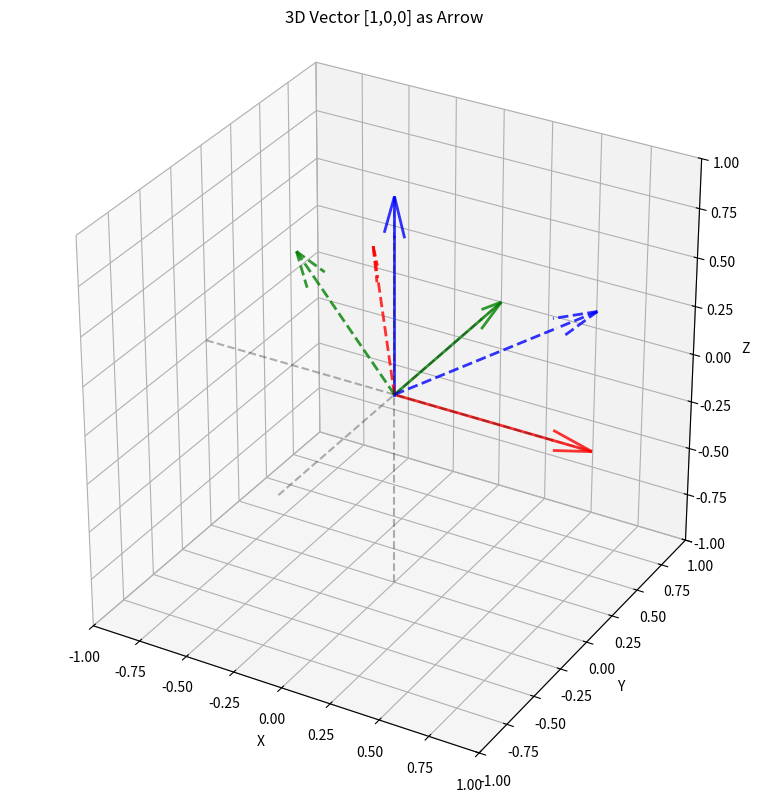
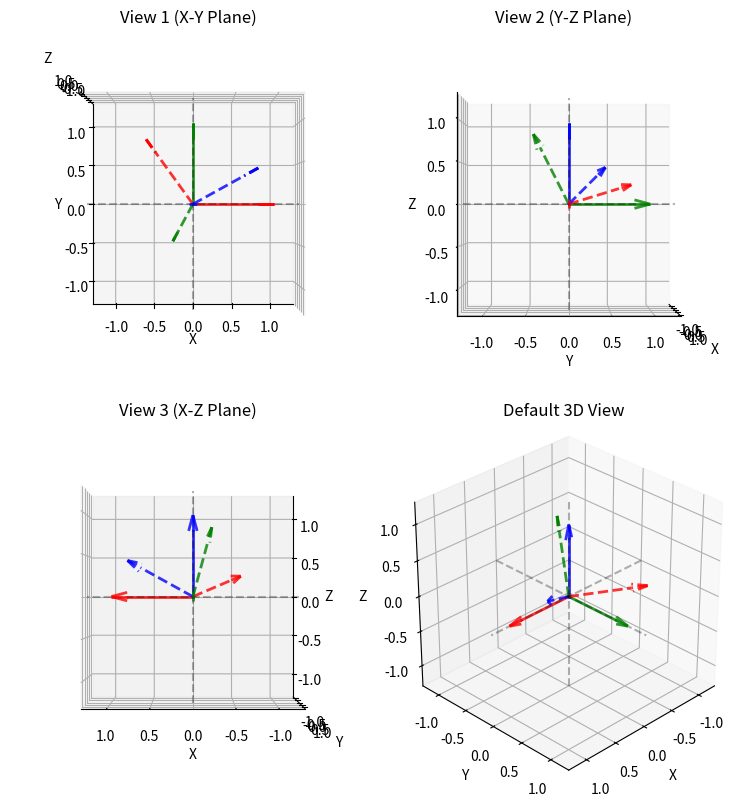

The matplotlib source for these figures, in order:
import numpy as np
import matplotlib.pyplot as plt
from mpl_toolkits.mplot3d import Axes3D
from mpl_toolkits.mplot3d.art3d import Poly3DCollection


DX_to_BX = np.cos((180 - 55.36) * np.pi / 180)
DX_to_BY = np.cos((38.17) * np.pi / 180)
DX_to_BZ = np.cos((75.96) * np.pi / 180)

DY_to_BX = np.cos((180 - 76.31) * np.pi / 180)
DY_to_BY = np.cos((116.02) * np.pi / 180)
DY_to_BZ = np.cos((29.89) * np.pi / 180)

DZ_to_BX = np.cos((180 - 142.0) * np.pi / 180)
DZ_to_BY = np.cos((64.19) * np.pi / 180)
DZ_to_BZ = np.cos((64.19) * np.pi / 180)

# Rdb rotates vectors from Fb to Fd
Rdb = np.zeros((3, 3))
Rdb[0, 0] = DX_to_BX
Rdb[0, 1] = DX_to_BY
Rdb[0, 2] = DX_to_BZ
Rdb[1, 0] = DY_to_BX
Rdb[1, 1] = DY_to_BY
Rdb[1, 2] = DY_to_BZ
Rdb[2, 0] = DZ_to_BX
Rdb[2, 1] = DZ_to_BY
Rdb[2, 2] = DZ_to_BZ

Rbd = Rdb.transpose()


print("\nRdb:")
print(Rdb)

# Sum the rows (sum of elements in each row)
# axis=1 means we sum along the columns, which gives us the row sums
row_sums = np.linalg.norm(Rdb, axis=1)

print("\nSum of each row:")
print(row_sums)

col_sums = np.linalg.norm(Rdb, axis=0)

print("\nSum of each col:")
print(col_sums)

print("\nInv - Transpose:")
print(np.linalg.inv(Rdb) - Rdb.transpose())

# Solve for the "theta2", the "roll" angle
th3_deg = np.atan2(-Rdb[1, 0], Rdb[0, 0]) * 180 / np.pi
print("\n Roll angle (theta3) in degrees:")
print(th3_deg)

# even though we don't really need it, also solve for th1 and th2:
th2_deg = np.asin(Rdb[2, 0]) * 180 / np.pi
th1_deg = np.atan2(-Rdb[2, 1], Rdb[2, 2]) * 180 / np.pi
print("\n Theta1 in degrees:")
print(th1_deg)
print("\n Theta2 in degrees:")
print(th2_deg)


def plot_vector_as_arrow(
    vector,
    ax,
    color="red",
    alpha=0.8,
    arrow_length_ratio=0.3,
    thickness=0.05,
    head_width=0.2,
    head_length=0.2,
    linestyle="-",
):
    """
    Plot a 3D vector as a thick arrow centered at the origin

    Parameters:
    - vector: [x, y, z] coordinates
    - ax: matplotlib 3D axis
    - color: arrow color
    - alpha: transparency
    - arrow_length_ratio: ratio of head length to arrow length
    - thickness: thickness of the arrow shaft
    - head_width: width of the arrow head
    - head_length: length of the arrow head
    """
    # Normalize and get vector length
    vector = np.array(vector)
    length = np.linalg.norm(vector)
    unit_vector = vector / length

    # Start and end points (centered on origin)
    start = np.array([0, 0, 0])
    end = vector

    # Arrow shaft (cylinder)
    # Move back by half the head_length
    shaft_end = end - unit_vector * head_length

    # Plot the shaft as a line for simplicity
    ax.plot(
        [start[0], shaft_end[0]],
        [start[1], shaft_end[1]],
        [start[2], shaft_end[2]],
        color=color,
        linewidth=thickness * 20,
        alpha=alpha,
        linestyle=linestyle,
    )

    # Plot the arrowhead using a cone
    # For simplicity, we'll use quiver for the arrowhead
    arrow_length = head_length
    ax.quiver(
        shaft_end[0],
        shaft_end[1],
        shaft_end[2],
        unit_vector[0],
        unit_vector[1],
        unit_vector[2],
        length=arrow_length,
        color=color,
        arrow_length_ratio=1.0,
        alpha=alpha,
        linewidth=2,
        linestyle=linestyle,
    )


# Create figure and 3D ax1es
fig = plt.figure(figsize=(10, 8))
ax1 = fig.add_subplot(111, projection="3d")

# Vector to plot [x, y, z]
b1_b = [1, 0, 0]
b2_b = [0, 1, 0]
b3_b = [0, 0, 1]

d1_d = [1, 0, 0]
d2_d = [0, 1, 0]
d3_d = [0, 0, 1]

d1_b = Rbd @ d1_d
d2_b = Rbd @ d2_d
d3_b = Rbd @ d3_d


# Plot the vector
plot_vector_as_arrow(b1_b, ax1, thickness=0.1, head_width=0.3, color="red", linestyle="-")
plot_vector_as_arrow(b2_b, ax1, thickness=0.1, head_width=0.3, color="green", linestyle="-")
plot_vector_as_arrow(b3_b, ax1, thickness=0.1, head_width=0.3, color="blue", linestyle="-")
plot_vector_as_arrow(d1_b, ax1, thickness=0.1, head_width=0.3, color="red", linestyle="--")
plot_vector_as_arrow(d2_b, ax1, thickness=0.1, head_width=0.3, color="green", linestyle="--")
plot_vector_as_arrow(d3_b, ax1, thickness=0.1, head_width=0.3, color="blue", linestyle="--")

# Set equal aspect ratio
ax1.set_box_aspect([1, 1, 1])

# Set ax1is limits
limit = 1.0
ax1.set_xlim(-limit, limit)
ax1.set_ylim(-limit, limit)
ax1.set_zlim(-limit, limit)

# Add ax1is labels
ax1.set_xlabel("X")
ax1.set_ylabel("Y")
ax1.set_zlabel("Z")

# Add a title
ax1.set_title("3D Vector [1,0,0] as Arrow")

# Add gridlines
ax1.grid(True)

# Show ax1es at the origin
ax1.plot([0, 0], [0, 0], [-limit, limit], "k--", alpha=0.3)
ax1.plot([0, 0], [-limit, limit], [0, 0], "k--", alpha=0.3)
ax1.plot([-limit, limit], [0, 0], [0, 0], "k--", alpha=0.3)

plt.tight_layout()

# Different viewing angles to demonstrate
views = [
    (90, 270, "View 1 (X-Y Plane)"),  # Looking down at X-Y plane
    (0, 0, "View 2 (Y-Z Plane)"),  # Looking at Y-Z plane
    (0, 90, "View 3 (X-Z Plane)"),  # Looking at X-Z plane
    (30, 45, "Default 3D View"),  # Common 3D perspective
]

# Create a 2x2 grid of subplots to show different views
fig2 = plt.figure(figsize=(8, 8))

for i, (elev, azim, title) in enumerate(views, 1):
    ax = fig2.add_subplot(2, 2, i, projection="3d")

    # Plot the vector
    plot_vector_as_arrow(b1_b, ax, thickness=0.1, head_width=0.3, color="red", linestyle="-")
    plot_vector_as_arrow(b2_b, ax, thickness=0.1, head_width=0.3, color="green", linestyle="-")
    plot_vector_as_arrow(b3_b, ax, thickness=0.1, head_width=0.3, color="blue", linestyle="-")
    plot_vector_as_arrow(d1_b, ax, thickness=0.1, head_width=0.3, color="red", linestyle="--")
    plot_vector_as_arrow(d2_b, ax, thickness=0.1, head_width=0.3, color="green", linestyle="--")
    plot_vector_as_arrow(d3_b, ax, thickness=0.1, head_width=0.3, color="blue", linestyle="--")

    # Set equal aspect ratio
    ax.set_box_aspect([1, 1, 1])

    # Set axis limits
    limit = 1.3
    ax.set_xlim(-limit, limit)
    ax.set_ylim(-limit, limit)
    ax.set_zlim(-limit, limit)

    # Add axis labels
    ax.set_xlabel("X")
    ax.set_ylabel("Y")
    ax.set_zlabel("Z")

    # Add a title
    ax.set_title("3D Vector [1,0,0] as Arrow")

    # Add gridlines
    ax.grid(True)

    # Show axes at the origin
    ax.plot([0, 0], [0, 0], [-limit, limit], "k--", alpha=0.3)
    ax.plot([0, 0], [-limit, limit], [0, 0], "k--", alpha=0.3)
    ax.plot([-limit, limit], [0, 0], [0, 0], "k--", alpha=0.3)

    plt.tight_layout()

    # Set the view angle
    ax.view_init(elev=elev, azim=azim)

    # Add grid lines for reference
    ax.grid(True)

    #    ax.set_title(f'{title}\nelev={elev}, azim={azim}')
    ax.set_title(f"{title}")

plt.tight_layout()
plt.show()
